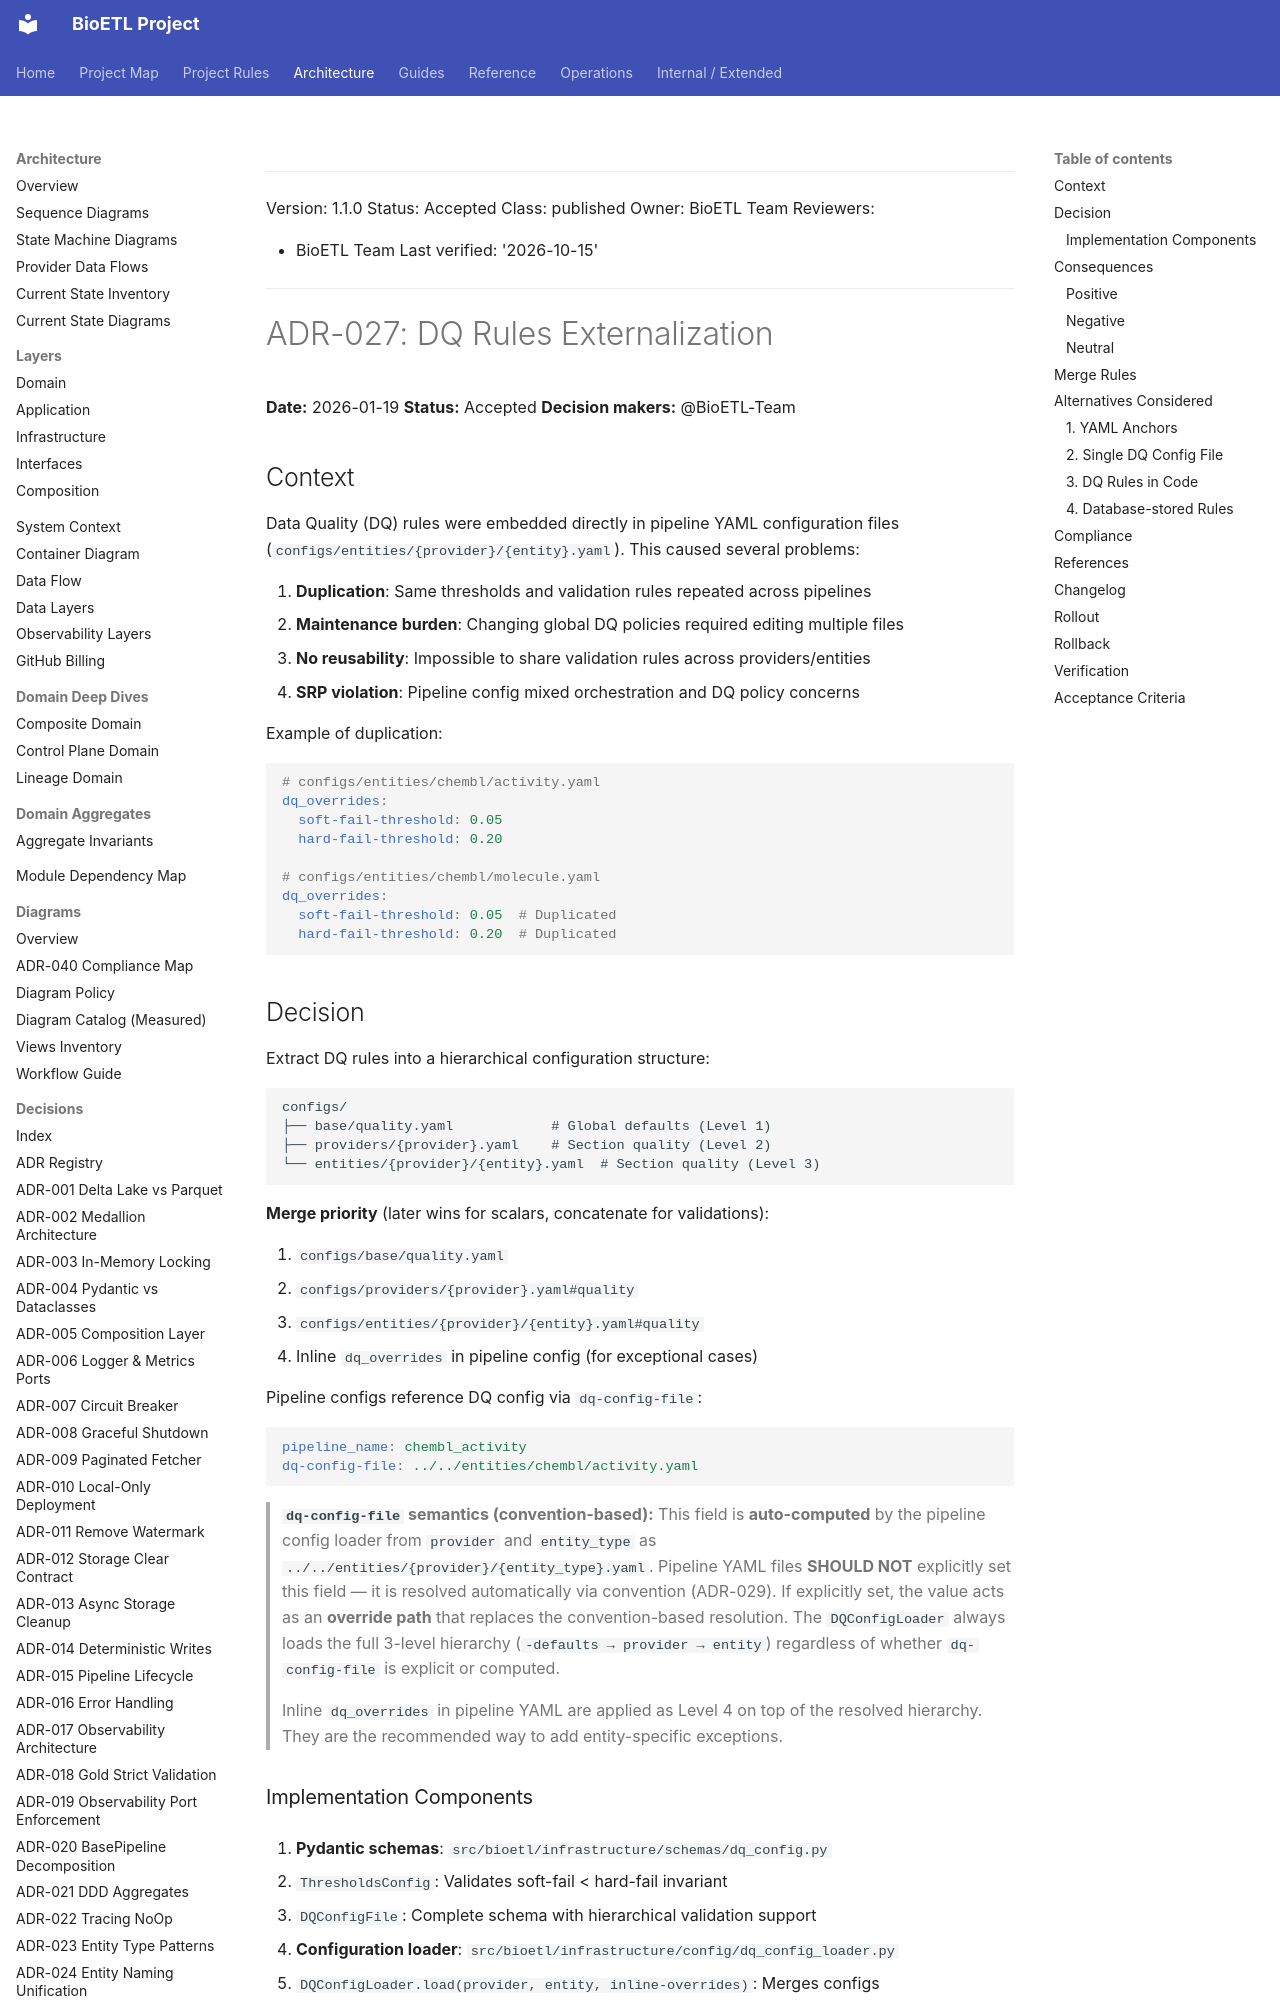

repository: SatoryKono/BioactivityDataAcquisition · page: 02-architecture/decisions/ADR-027-dq-rules-externalization/index.html · generator: mkdocs

______________________________________________________________________

Version: 1.1.0
Status: Accepted
Class: published
Owner: BioETL Team
Reviewers:

- BioETL Team
  Last verified: '2026-10-15'

______________________________________________________________________

# ADR-027: DQ Rules Externalization

**Date:** 2026-01-19
**Status:** Accepted
**Decision makers:** @BioETL-Team

## Context

Data Quality (DQ) rules were embedded directly in pipeline YAML configuration files (`configs/entities/{provider}/{entity}.yaml`). This caused several problems:

1. **Duplication**: Same thresholds and validation rules repeated across pipelines
1. **Maintenance burden**: Changing global DQ policies required editing multiple files
1. **No reusability**: Impossible to share validation rules across providers/entities
1. **SRP violation**: Pipeline config mixed orchestration and DQ policy concerns

Example of duplication:

```yaml
# configs/entities/chembl/activity.yaml
dq_overrides:
  soft-fail-threshold: 0.05
  hard-fail-threshold: 0.20

# configs/entities/chembl/molecule.yaml
dq_overrides:
  soft-fail-threshold: 0.05  # Duplicated
  hard-fail-threshold: 0.20  # Duplicated
```

## Decision

Extract DQ rules into a hierarchical configuration structure:

```
configs/
├── base/quality.yaml            # Global defaults (Level 1)
├── providers/{provider}.yaml    # Section quality (Level 2)
└── entities/{provider}/{entity}.yaml  # Section quality (Level 3)
```

**Merge priority** (later wins for scalars, concatenate for validations):

1. `configs/base/quality.yaml`
1. `configs/providers/{provider}.yaml#quality`
1. `configs/entities/{provider}/{entity}.yaml#quality`
1. Inline `dq_overrides` in pipeline config (for exceptional cases)

Pipeline configs reference DQ config via `dq-config-file`:

```yaml
pipeline_name: chembl_activity
dq-config-file: ../../entities/chembl/activity.yaml
```

> **`dq-config-file` semantics (convention-based):**
> This field is **auto-computed** by the pipeline config loader from `provider` and
> `entity_type` as `../../entities/{provider}/{entity_type}.yaml`. Pipeline
> YAML files **SHOULD NOT** explicitly set this field — it is resolved automatically
> via convention (ADR-029). If explicitly set, the value acts as an **override path**
> that replaces the convention-based resolution. The `DQConfigLoader` always loads
> the full 3-level hierarchy (`-defaults → provider → entity`) regardless of whether
> `dq-config-file` is explicit or computed.
>
> Inline `dq_overrides` in pipeline YAML are applied as Level 4 on top of the
> resolved hierarchy. They are the recommended way to add entity-specific exceptions.
